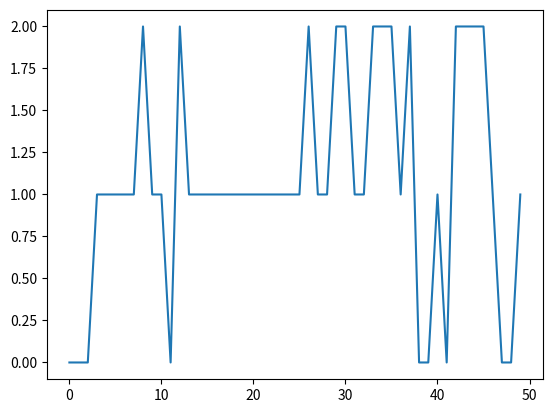

The script that saved this image:
import numpy as np


class ContinuousMarkovChain:
    # TODO: Change this docstring.
    """Implement a continous time Markov chain with two states.
    """

    def __init__(self, Q: np.ndarray) -> None:
        self.Q = Q

    def P(self, step):
        return np.eye(*self.Q.shape) + step * self.Q

    def g_paths(self, number_of_paths: int, length_of_paths: int, step: float, random_sample: np.ndarray = None):
        M = self.P(step)
        aggregate_P = agregate_matrix(M)
        paths = np.zeros((number_of_paths, length_of_paths))
        return paths

    def generate_paths(self, number_of_paths: int, length_of_paths: int, step: float, random_sample: np.ndarray = None):
        """Generate a random matrix where each line is a randomly generated path of the Markov chain for the time step provided.

        Args:
            number_of_paths (int): Number of paths to simulate.
            length_of_paths (int): Length of eqch path.
            step (float): The step used for the simulation.
            random_sample (np.ndarray, optional): This argument is here for test purposes and defaults to None. It can be use to provide an external random sample.

        Returns:
            _type_: A matrix containing all paths generated where each path is a row.
        """
        if random_sample is None:
            random_sample = np.random.rand(
                number_of_paths, length_of_paths - 1)

        paths = np.zeros((number_of_paths, length_of_paths), dtype=int)

        A = agregate_matrix(self.P(step))

        for j in range(length_of_paths - 1):
            X = paths[:, j]
            paths[:, j+1] = self.next_values(X, random_sample[:, j], A)

        return paths

    def next_values(self, X, random_sample, A):
        next_value_of_X = np.zeros_like(X)

        for i, x, r in zip(range(len(X)), X, random_sample):
            mask: np.ndarray = r < A[x, :]
            next_value_of_X[i] = mask.argmax(axis=0)

        return np.array(next_value_of_X)


def agregate_matrix(M):
    """Return a matrix where each columns j is the sum of columns 0 to j of the provided matrix."""
    return np.dot(M, np.triu(np.ones_like(M)))


if __name__ == "__main__":
    Q = np.array([[- 7, 5, 2], [2, - 6, 4], [1, 5, -6]])
    X = ContinuousMarkovChain(Q)
    number_of_paths = 1
    length_of_paths = 50
    step = 0.05

    path = X.generate_paths(
        number_of_paths, length_of_paths, step).reshape((50,))

    import matplotlib.pyplot as plt

    plt.plot(path)
    plt.show()
    # TODO: implement a random transition matrix builder and plot some stochastic markov chain.
